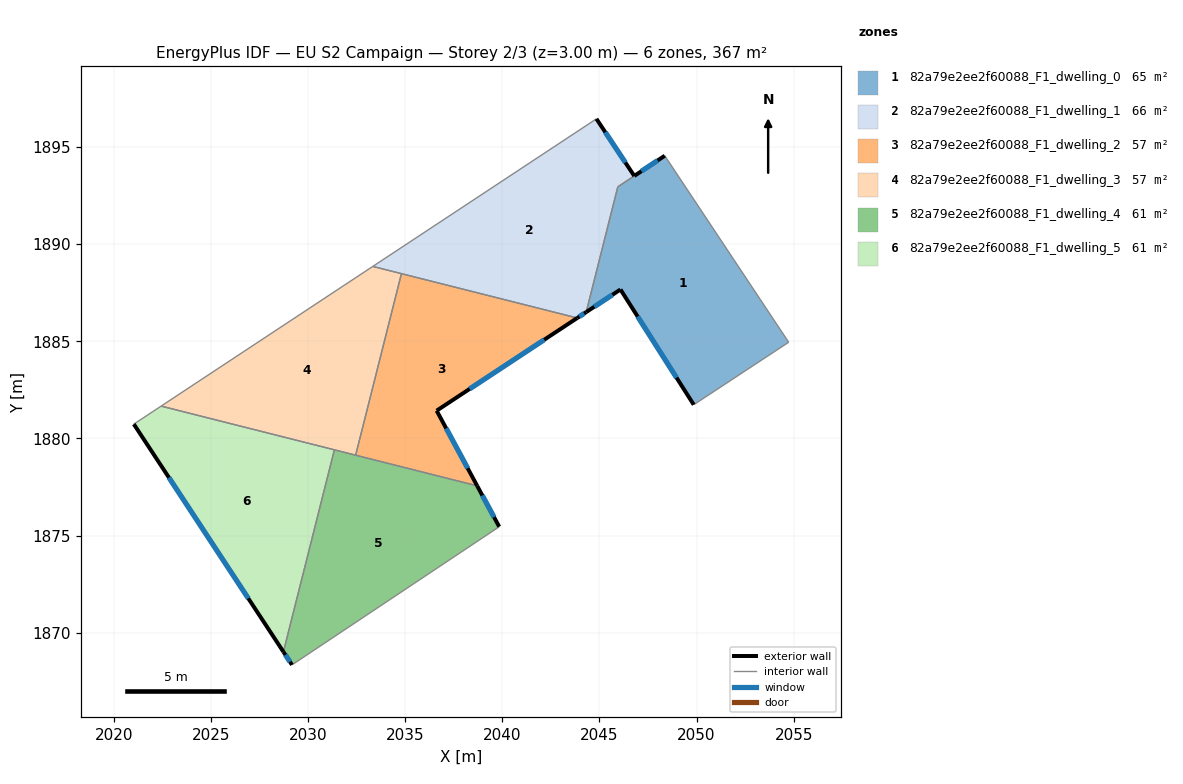
=== STOREY PLAN SPEC (per zone: floor XY polygon, exterior-wall plan segments, windows/doors) ===
zone 1: 82a79e2ee2f60088_F1_dwelling_0  (64.7 m²)
  floor: (2048.36, 1894.55) (2054.74, 1884.95) (2049.85, 1881.74) (2046.08, 1887.67) (2044.32, 1886.50) (2045.94, 1892.95)
  exterior wall: (2046.08, 1887.67) – (2049.85, 1881.74)  [7.0 m]
    window: (2046.97, 1886.27) – (2048.97, 1883.13)  [5.9 m²]
  exterior wall: (2044.32, 1886.50) – (2046.08, 1887.67)  [2.1 m]
    window: (2044.73, 1886.78) – (2045.67, 1887.39)  [1.8 m²]
  exterior wall: (2048.36, 1894.55) – (2046.79, 1893.51)  [1.9 m]
    window: (2047.99, 1894.31) – (2047.16, 1893.75)  [1.6 m²]
  interior walls: 4
zone 2: 82a79e2ee2f60088_F1_dwelling_1  (65.6 m²)
  floor: (2044.84, 1896.45) (2046.79, 1893.51) (2045.94, 1892.95) (2044.32, 1886.50) (2043.86, 1886.20) (2033.34, 1888.85)
  exterior wall: (2046.79, 1893.51) – (2044.84, 1896.45)  [3.5 m]
    window: (2046.33, 1894.20) – (2045.30, 1895.76)  [3.0 m²]
  exterior wall: (2043.86, 1886.20) – (2044.32, 1886.50)  [0.6 m]
    window: (2043.96, 1886.27) – (2044.21, 1886.43)  [0.5 m²]
  interior walls: 5
zone 3: 82a79e2ee2f60088_F1_dwelling_2  (57.1 m²)
  floor: (2043.86, 1886.20) (2036.62, 1881.43) (2038.71, 1877.56) (2032.45, 1879.14) (2034.81, 1888.48)
  exterior wall: (2036.62, 1881.43) – (2043.86, 1886.20)  [8.7 m]
    window: (2038.32, 1882.55) – (2042.16, 1885.08)  [7.3 m²]
  exterior wall: (2038.71, 1877.56) – (2036.62, 1881.43)  [4.4 m]
    window: (2038.22, 1878.47) – (2037.11, 1880.52)  [3.7 m²]
  interior walls: 3
zone 4: 82a79e2ee2f60088_F1_dwelling_3  (57.1 m²)
  floor: (2034.81, 1888.48) (2032.45, 1879.14) (2022.44, 1881.67) (2033.34, 1888.85)
  interior walls: 5
zone 5: 82a79e2ee2f60088_F1_dwelling_4  (61.1 m²)
  floor: (2038.71, 1877.56) (2039.84, 1875.46) (2029.18, 1868.35) (2028.73, 1869.02) (2031.36, 1879.42)
  exterior wall: (2039.84, 1875.46) – (2038.71, 1877.56)  [2.4 m]
    window: (2039.57, 1875.95) – (2038.97, 1877.07)  [2.0 m²]
  exterior wall: (2028.73, 1869.02) – (2029.18, 1868.35)  [0.8 m]
    window: (2028.84, 1868.86) – (2029.07, 1868.51)  [0.7 m²]
  interior walls: 4
zone 6: 82a79e2ee2f60088_F1_dwelling_5  (61.1 m²)
  floor: (2031.36, 1879.42) (2028.73, 1869.02) (2021.04, 1880.74) (2022.44, 1881.67)
  exterior wall: (2021.04, 1880.74) – (2028.73, 1869.02)  [14.0 m]
    window: (2022.84, 1877.99) – (2026.93, 1871.77)  [11.8 m²]
  interior walls: 3

=== DERIVED (storey summary) ===
Building: EU S2 Campaign
Storey: 2 of 3  (floor level z = 3.00 m)
Storey gross floor area: 366.6 m²
Zones on this storey: 6
  - 82a79e2ee2f60088_F1_dwelling_0: floor 64.7 m²; exterior wall 11.0 m (33.1 m²); 3 window(s) 9.3 m²; WWR 28.1%
  - 82a79e2ee2f60088_F1_dwelling_1: floor 65.6 m²; exterior wall 4.1 m (12.2 m²); 2 window(s) 3.4 m²; WWR 28.1%
  - 82a79e2ee2f60088_F1_dwelling_2: floor 57.1 m²; exterior wall 13.1 m (39.2 m²); 2 window(s) 11.0 m²; WWR 28.1%
  - 82a79e2ee2f60088_F1_dwelling_3: floor 57.1 m²
  - 82a79e2ee2f60088_F1_dwelling_4: floor 61.1 m²; exterior wall 3.2 m (9.6 m²); 2 window(s) 2.7 m²; WWR 28.1%
  - 82a79e2ee2f60088_F1_dwelling_5: floor 61.1 m²; exterior wall 14.0 m (42.1 m²); 1 window(s) 11.8 m²; WWR 28.1%
Zone adjacency (shared interzone walls):
  - 82a79e2ee2f60088_F1_dwelling_0 ↔ 82a79e2ee2f60088_F1_dwelling_1
  - 82a79e2ee2f60088_F1_dwelling_1 ↔ 82a79e2ee2f60088_F1_dwelling_2
  - 82a79e2ee2f60088_F1_dwelling_1 ↔ 82a79e2ee2f60088_F1_dwelling_3
  - 82a79e2ee2f60088_F1_dwelling_2 ↔ 82a79e2ee2f60088_F1_dwelling_3
  - 82a79e2ee2f60088_F1_dwelling_2 ↔ 82a79e2ee2f60088_F1_dwelling_4
  - 82a79e2ee2f60088_F1_dwelling_3 ↔ 82a79e2ee2f60088_F1_dwelling_4
  - 82a79e2ee2f60088_F1_dwelling_3 ↔ 82a79e2ee2f60088_F1_dwelling_5
  - 82a79e2ee2f60088_F1_dwelling_4 ↔ 82a79e2ee2f60088_F1_dwelling_5